Image classification data set "deep_learn" (jsnagai/Automated-Stomata-Classification-and-Detection-in-Microscope-Images-of-Maize-Cultivars on GitHub). Class labels (2): erro, stoma.

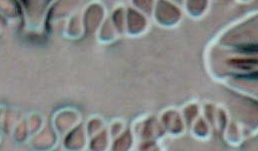
Label: erro

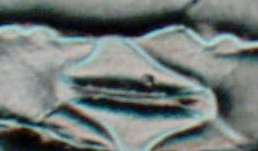
Label: stoma

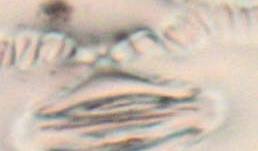
Label: stoma

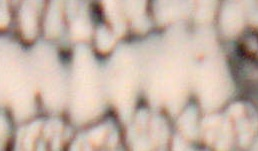
Label: erro

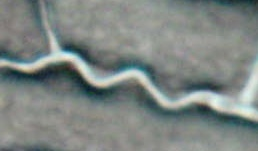
Label: erro

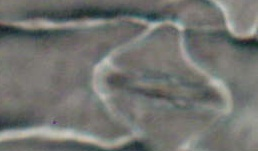
Label: stoma
